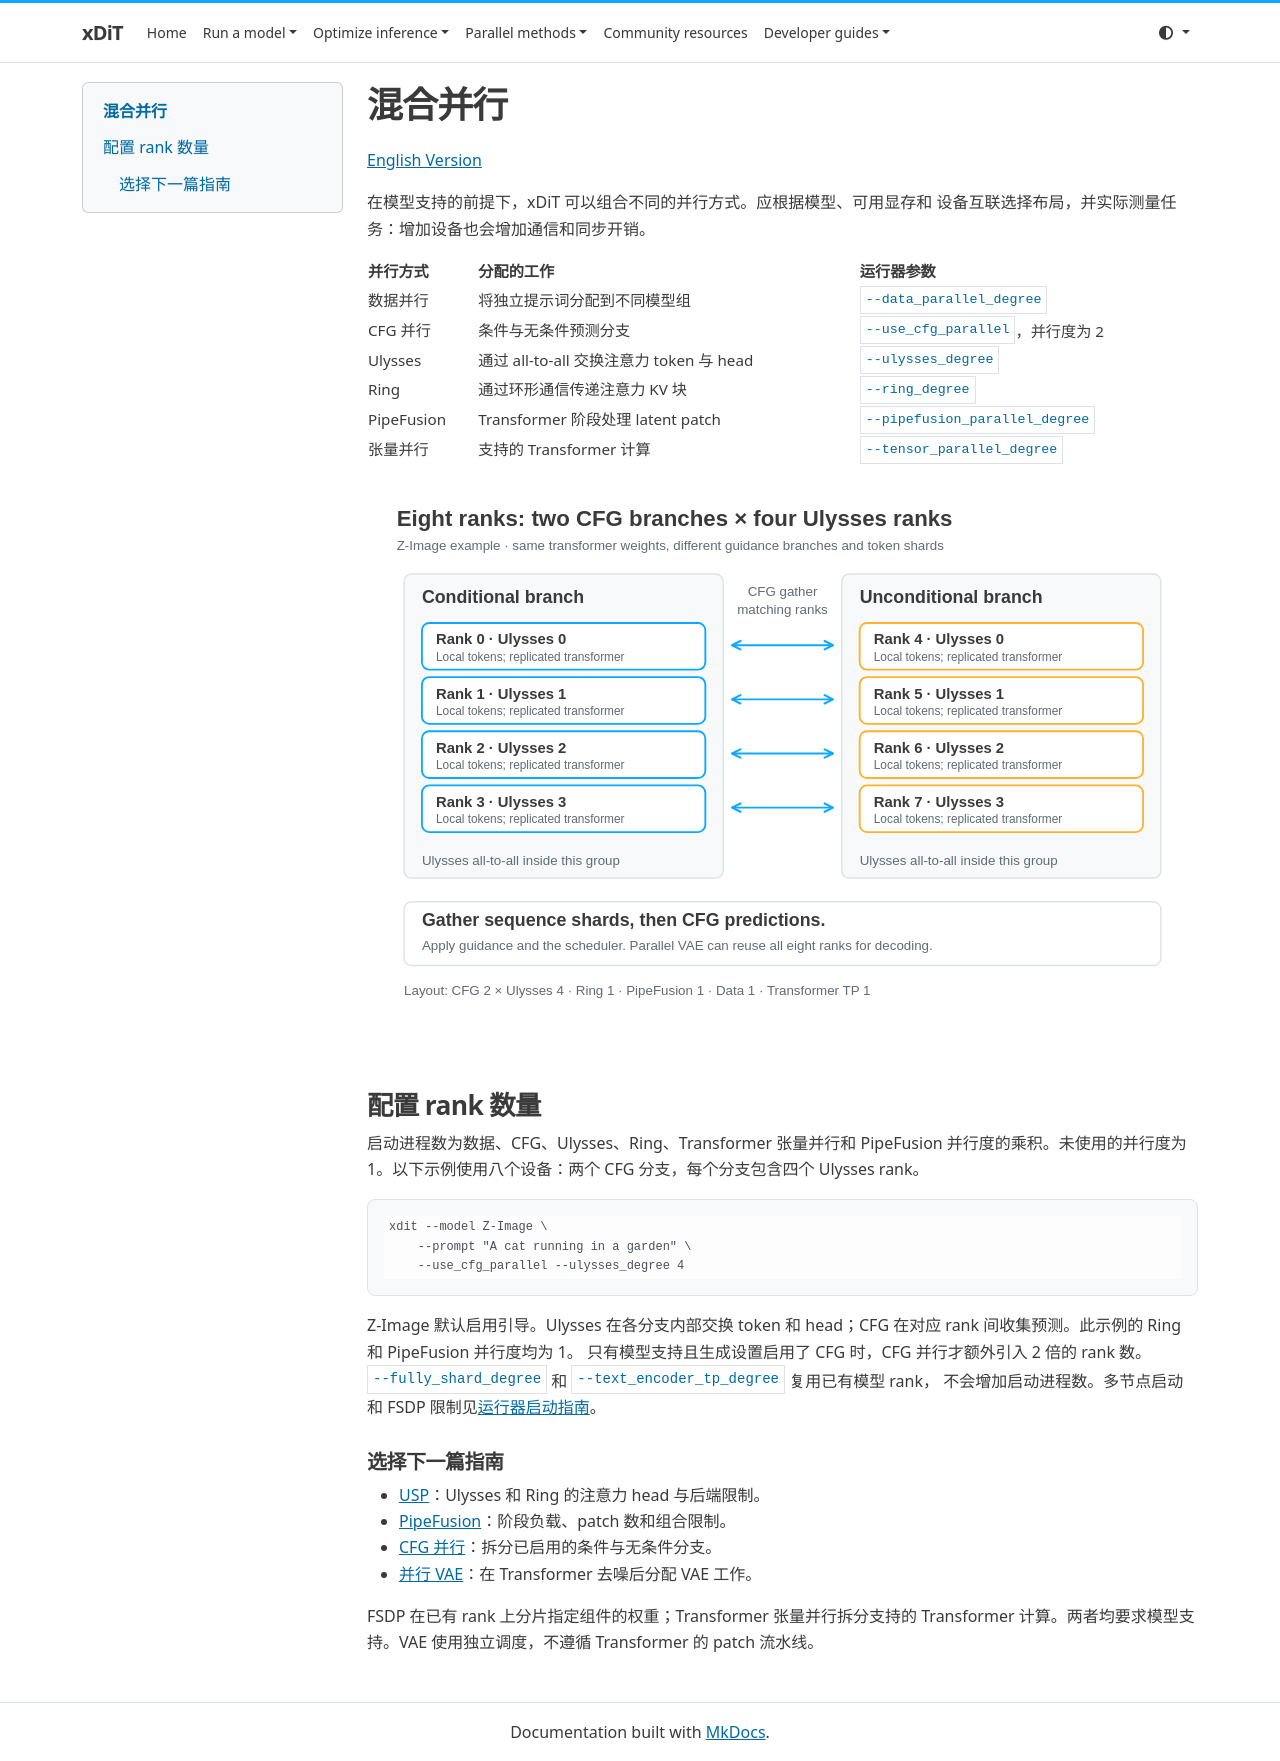

repository: xdit-project/xDiT · page: methods/hybrid_zh/index.html · generator: mkdocs

# 混合并行

[English Version](./hybrid.md)

在模型支持的前提下，xDiT 可以组合不同的并行方式。应根据模型、可用显存和
设备互联选择布局，并实际测量任务：增加设备也会增加通信和同步开销。

| 并行方式 | 分配的工作 | 运行器参数 |
| --- | --- | --- |
| 数据并行 | 将独立提示词分配到不同模型组 | `--data_parallel_degree` |
| CFG 并行 | 条件与无条件预测分支 | `--use_cfg_parallel`，并行度为 2 |
| Ulysses | 通过 all-to-all 交换注意力 token 与 head | `--ulysses_degree` |
| Ring | 通过环形通信传递注意力 KV 块 | `--ring_degree` |
| PipeFusion | Transformer 阶段处理 latent patch | `--pipefusion_parallel_degree` |
| 张量并行 | 支持的 Transformer 计算 | `--tensor_parallel_degree` |

[![八个 rank：两个 CFG 分支，每个分支包含四个 Ulysses rank](../assets/parallel-layout.svg)](../assets/parallel-layout.svg)

## 配置 rank 数量

启动进程数为数据、CFG、Ulysses、Ring、Transformer 张量并行和 PipeFusion
并行度的乘积。未使用的并行度为 1。以下示例使用八个设备：两个 CFG
分支，每个分支包含四个 Ulysses rank。

```bash
xdit --model Z-Image \
    --prompt "A cat running in a garden" \
    --use_cfg_parallel --ulysses_degree 4
```

Z-Image 默认启用引导。Ulysses 在各分支内部交换 token 和 head；CFG
在对应 rank 间收集预测。此示例的 Ring 和 PipeFusion 并行度均为 1。
只有模型支持且生成设置启用了 CFG 时，CFG 并行才额外引入 2 倍的 rank 数。
`--fully_shard_degree` 和 `--text_encoder_tp_degree` 复用已有模型 rank，
不会增加启动进程数。多节点启动和 FSDP 限制见[运行器启动指南](../runner/runner.md#launch-and-parallel-configuration)。

### 选择下一篇指南

- [USP](usp.md)：Ulysses 和 Ring 的注意力 head 与后端限制。
- [PipeFusion](pipefusion.md)：阶段负载、patch 数和组合限制。
- [CFG 并行](cfg_parallel_zh.md)：拆分已启用的条件与无条件分支。
- [并行 VAE](parallel_vae.md)：在 Transformer 去噪后分配 VAE 工作。

FSDP 在已有 rank 上分片指定组件的权重；Transformer 张量并行拆分支持的
Transformer 计算。两者均要求模型支持。VAE 使用独立调度，不遵循
Transformer 的 patch 流水线。
